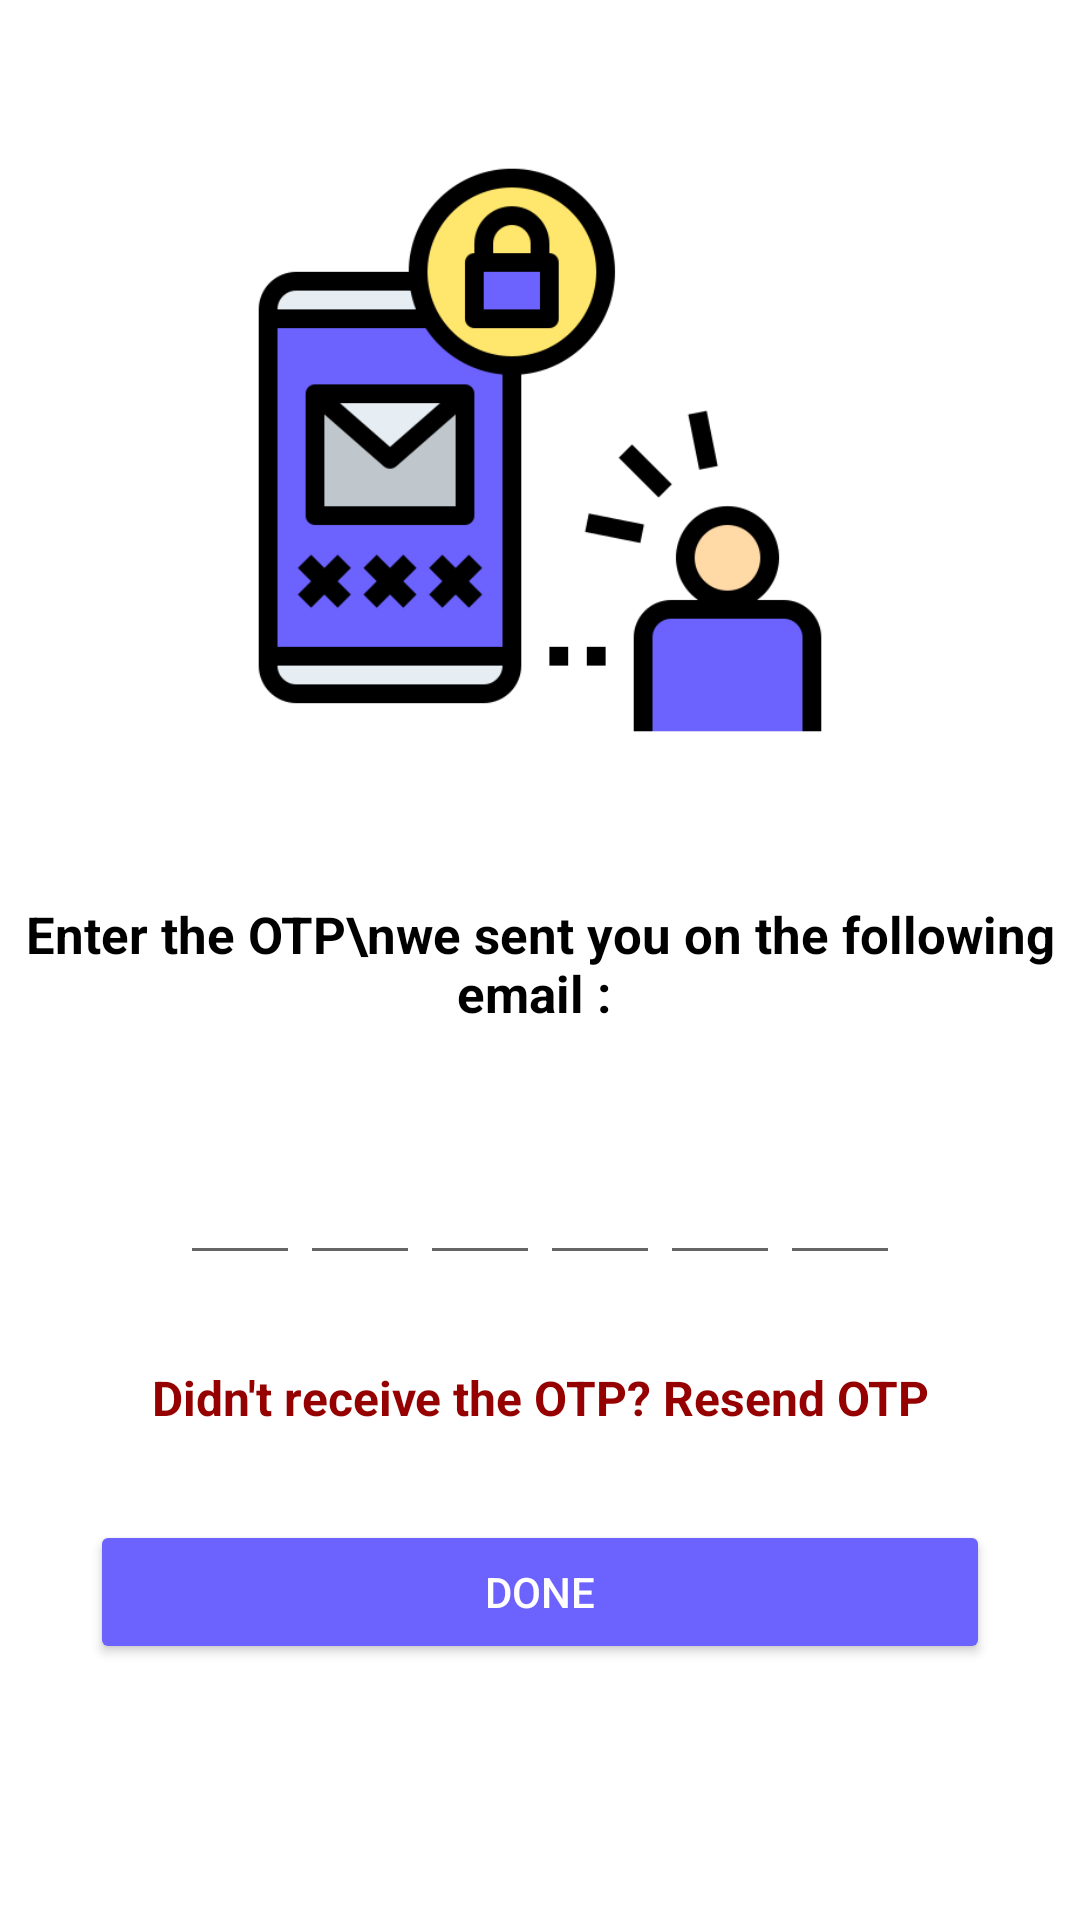

Write the Android layout XML for this screen, with the resource values it uses.
<!-- AndroidManifest.xml: application theme Theme.LoginSignupWithOTP -->
<!-- res/layout/activity_otp.xml -->
<?xml version="1.0" encoding="utf-8"?>
<layout>
<LinearLayout
    xmlns:android="http://schemas.android.com/apk/res/android"
    xmlns:tools="http://schemas.android.com/tools"
    xmlns:app="http://schemas.android.com/apk/res-auto"
    android:layout_width="match_parent"
    android:layout_height="match_parent"
    tools:context=".OtpActivity"
    android:orientation="vertical"
    >

    <ImageView
        android:layout_width="200dp"
        android:layout_height="200dp"
        android:layout_marginTop="50dp"
        android:layout_gravity="center"
        android:src="@drawable/otp"
        />

    <TextView
        android:layout_width="match_parent"
        android:layout_height="wrap_content"
        android:text="Enter the OTP\nwe sent you on the following email : "
        android:textSize="17sp"
        android:textStyle="bold"
        android:gravity="center"
        android:textColor="@color/black"
        android:layout_marginTop="50dp"
        />

    <TextView
        android:layout_width="match_parent"
        android:layout_height="wrap_content"
        android:textSize="13sp"
        android:gravity="center"
        android:id="@+id/showEmail"
        android:layout_marginTop="20dp"
        android:textColor="#FFDD00"
        android:textStyle="bold"
        />

    <LinearLayout
        android:layout_width="match_parent"
        android:layout_height="wrap_content"
        android:orientation="horizontal"
        android:gravity="center"
        >

        <EditText
            android:layout_width="40dp"
            android:layout_height="45dp"
            android:gravity="center"
            android:imeOptions="actionNext"
            android:importantForAutofill="no"
            android:inputType="number"
            android:textColor="@color/black"
            android:textStyle="bold"
            android:maxLength="1"
            android:id="@+id/otp1"
            />

        <EditText
            android:layout_width="40dp"
            android:layout_height="45dp"
            android:gravity="center"
            android:imeOptions="actionNext"
            android:importantForAutofill="no"
            android:inputType="number"
            android:textColor="@color/black"
            android:textStyle="bold"
            android:maxLength="1"
            android:id="@+id/otp2"
            />

        <EditText
            android:layout_width="40dp"
            android:layout_height="45dp"
            android:gravity="center"
            android:imeOptions="actionNext"
            android:importantForAutofill="no"
            android:inputType="number"
            android:textColor="@color/black"
            android:textStyle="bold"
            android:maxLength="1"
            android:id="@+id/otp3"
            />

        <EditText
            android:layout_width="40dp"
            android:layout_height="45dp"
            android:gravity="center"
            android:imeOptions="actionNext"
            android:importantForAutofill="no"
            android:inputType="number"
            android:textColor="@color/black"
            android:textStyle="bold"
            android:maxLength="1"
            android:id="@+id/otp4"
            />

        <EditText
            android:layout_width="40dp"
            android:layout_height="45dp"
            android:gravity="center"
            android:imeOptions="actionNext"
            android:importantForAutofill="no"
            android:inputType="number"
            android:textColor="@color/black"
            android:textStyle="bold"
            android:maxLength="1"
            android:id="@+id/otp5"
            />

        <EditText
            android:layout_width="40dp"
            android:layout_height="45dp"
            android:gravity="center"
            android:imeOptions="actionNext"
            android:importantForAutofill="no"
            android:inputType="number"
            android:textColor="@color/black"
            android:textStyle="bold"
            android:maxLength="1"
            android:id="@+id/otp6"
            />


    </LinearLayout>


    <TextView
        android:id="@+id/tvResend"
        android:layout_width="match_parent"
        android:layout_height="wrap_content"
        android:text="Didn't receive the OTP? Resend OTP"
        android:textColor="#950000"
        android:textStyle="bold"
        android:textSize="16sp"
        android:gravity="center"
        android:layout_marginTop="30dp"
        />

    <Button
        android:layout_width="match_parent"
        android:layout_height="wrap_content"
        android:text="DONE"
        android:layout_marginStart="30dp"
        android:layout_marginEnd="30dp"
        android:layout_marginTop="30dp"
        android:backgroundTint="@color/blue"
        android:textColor="@color/white"
        android:id="@+id/button"
        />
  </LinearLayout>
</layout>
<!-- resources referenced by this layout -->
<resources>
  <color name="black">#FF000000</color>
  <color name="blue">#6c63ff</color>
  <color name="white">#FFFFFFFF</color>
  <!-- drawable otp: png bitmap (drawable, 18592 bytes) -->
  <style name="Theme.LoginSignupWithOTP" parent="Theme.MaterialComponents.DayNight.NoActionBar">
          
          <item name="colorPrimary">@color/blue</item>
          <item name="colorPrimaryDark">@color/blue</item>
          <item name="colorAccent">@color/teal_200</item>
          
      </style>
  <color name="teal_200">#FF03DAC5</color>
</resources>
